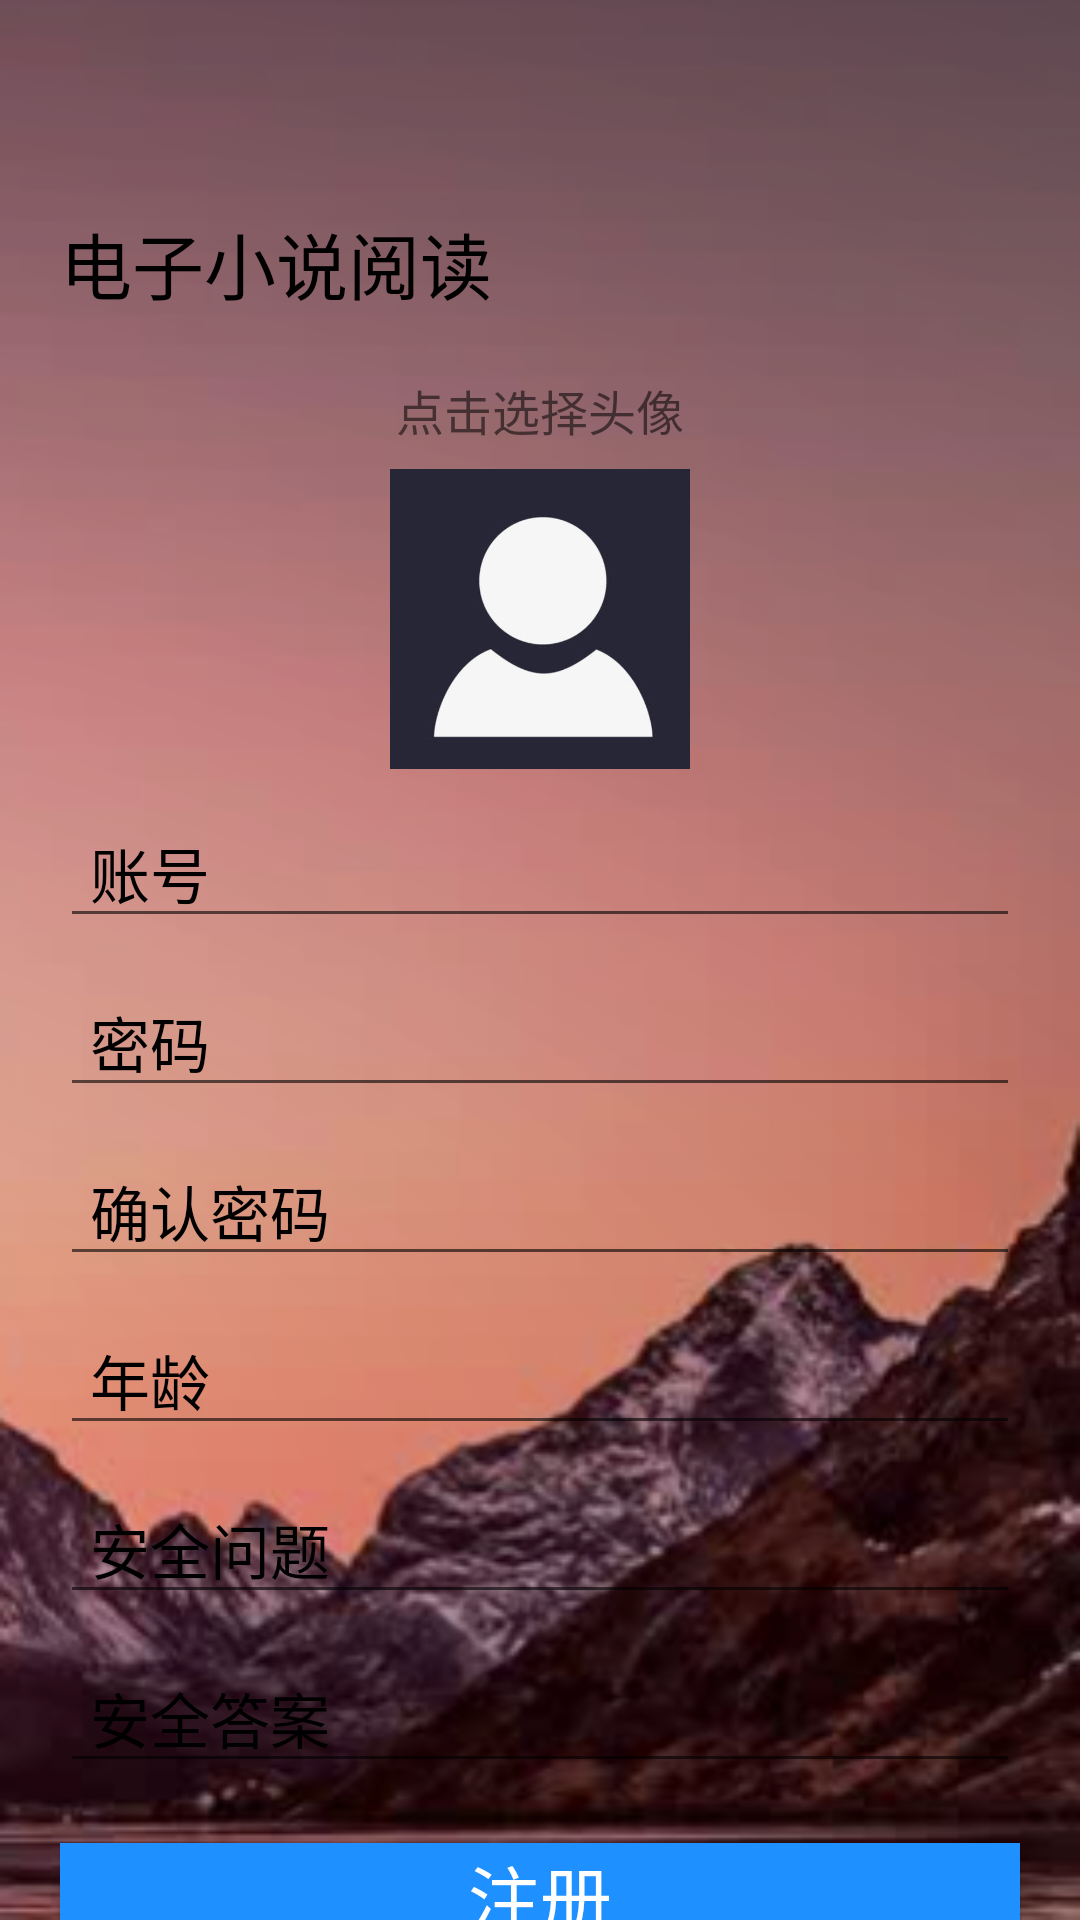

Layout XML and referenced resources for this Android screen:
<!-- AndroidManifest.xml: application theme AppTheme -->
<!-- res/layout/activity_reg.xml -->
<?xml version="1.0" encoding="utf-8"?>
<LinearLayout
        xmlns:android="http://schemas.android.com/apk/res/android"
        xmlns:app="http://schemas.android.com/apk/res-auto" android:layout_width="match_parent"
        android:layout_height="match_parent"
        android:orientation="vertical" android:background="@drawable/loginbg">

    <LinearLayout
            android:layout_width="match_parent"
            android:layout_height="wrap_content"
            android:layout_marginTop="35dp">

        <ImageView
                android:id="@+id/symbol"
                android:layout_width="wrap_content"
                android:layout_height="wrap_content"
        />

        <TextView
                android:layout_marginLeft="20dp"
                android:id="@+id/qq"
                android:layout_width="wrap_content"
                android:layout_marginTop="35dp"
                android:text="电子小说阅读"
                android:textColor="#000000"
                android:textSize="24sp"
                android:layout_height="wrap_content"/>
    </LinearLayout>
    
    <LinearLayout
            android:layout_width="match_parent"
            android:layout_height="wrap_content"
            android:orientation="vertical"
            android:gravity="center"
            android:layout_marginTop="20dp">

        <TextView
                android:layout_width="wrap_content"
                android:layout_height="wrap_content"
                android:text="点击选择头像"
                android:textSize="16sp"
                android:layout_marginBottom="8dp"/>

        <ImageView
                android:id="@+id/iv_avatar"
                android:layout_width="100dp"
                android:layout_height="100dp"
                android:background="#00AAAAAA"
                android:scaleType="centerCrop"
                android:contentDescription="头像"
                android:clickable="true"
                android:focusable="true" app:srcCompat="@drawable/ic_default_avatar"/>

    </LinearLayout>
    <EditText
            android:id="@+id/et_user_name"
            android:layout_width="320dp"
            android:layout_height="wrap_content"
            android:layout_gravity="center"
            android:paddingLeft="10dp"
            android:textColor="#FFFFFF"
            android:textColorHint="#000000"
            android:layout_marginTop="10dp"
            android:hint="账号"
            android:textSize="20sp"/>
    <EditText
            android:id="@+id/et_psw"
            android:layout_width="320dp"
            android:layout_height="wrap_content"
            android:layout_gravity="center"
            android:layout_marginTop="10dp"
            android:hint="密码"
            android:textColor="#FFFFFF"
            android:paddingLeft="10dp"
            android:textColorHint="#000000"
            android:textSize="20sp"
            android:inputType="textPassword"/>
    <EditText
            android:id="@+id/et_psw2"
            android:layout_width="320dp"
            android:layout_height="wrap_content"
            android:layout_gravity="center"
            android:paddingLeft="10dp"
            android:textColor="#FFFFFF"
            android:textColorHint="#000000"
            android:layout_marginTop="10dp"
            android:hint="确认密码"
            android:textSize="20sp" android:inputType="textPassword"/>
    <EditText
            android:id="@+id/et_age"
            android:layout_width="320dp"
            android:layout_height="wrap_content"
            android:layout_gravity="center"
            android:paddingLeft="10dp"
            android:textColor="#FFFFFF"
            android:textColorHint="#000000"
            android:layout_marginTop="10dp"
            android:hint="年龄"
            android:textSize="20sp" android:inputType="textPersonName"/>
    <EditText
            android:id="@+id/et_question"
            android:layout_width="320dp"
            android:layout_height="wrap_content"
            android:layout_gravity="center"
            android:paddingLeft="10dp"
            android:textColor="#FFFFFF"
            android:textColorHint="#000000"
            android:layout_marginTop="10dp"
            android:hint="安全问题"
            android:textSize="20sp"/>
    <EditText
            android:id="@+id/et_answer"
            android:layout_width="320dp"
            android:layout_height="wrap_content"
            android:layout_gravity="center"
            android:paddingLeft="10dp"
            android:textColor="#FFFFFF"
            android:textColorHint="#000000"
            android:layout_marginTop="10dp"
            android:hint="安全答案"
            android:textSize="20sp"/>
    
    <Button
            android:id="@+id/btn_reg"
            android:text="注册"
            android:background="#1E90FF"
            android:textSize="24sp"
            android:textColor="#FFFFFF"
            android:layout_gravity="center"
            android:layout_marginTop="20dp"
            android:layout_width="320dp"
            android:layout_height="wrap_content"/>

    <RelativeLayout
            android:layout_marginTop="15dp"
            android:layout_width="match_parent"
            android:layout_height="wrap_content">
        <TextView
                android:id="@+id/tv_login"
                android:layout_alignParentRight="true"
                android:layout_marginRight="20dp"
                android:textColor="#000000"
                android:layout_width="wrap_content"
                android:layout_height="wrap_content"
                android:text="点击登录" android:textSize="20sp"/>
        
    </RelativeLayout>
    <LinearLayout
            android:orientation="vertical"
            android:layout_width="match_parent"
            android:layout_height="wrap_content">
        <RelativeLayout
                android:layout_gravity="center"
                android:layout_marginBottom="30dp"
                android:layout_width="wrap_content"
                android:layout_height="wrap_content">

            <TextView
                    android:textColor="#FF0000"
                    android:layout_alignParentBottom="true"
                    android:layout_width="wrap_content"
                    android:layout_height="wrap_content"
                    android:text="注册即代表阅读并同意服务条款"/>
        </RelativeLayout>
    </LinearLayout>
</LinearLayout>
<!-- resources referenced by this layout -->
<resources>
  <!-- drawable ic_default_avatar: jpg bitmap (drawable, 43530 bytes) -->
  <!-- drawable loginbg: png bitmap (drawable, 136231 bytes) -->
  <style name="AppTheme" parent="Theme.AppCompat.Light.DarkActionBar">
          
          <item name="colorPrimary">@color/colorPrimary</item>
          <item name="colorPrimaryDark">@color/colorPrimaryDark</item>
          <item name="colorAccent">@color/colorAccent</item>
      </style>
  <color name="colorPrimary">#008577</color>
  <color name="colorPrimaryDark">#00574B</color>
  <color name="colorAccent">#D81B60</color>
</resources>
